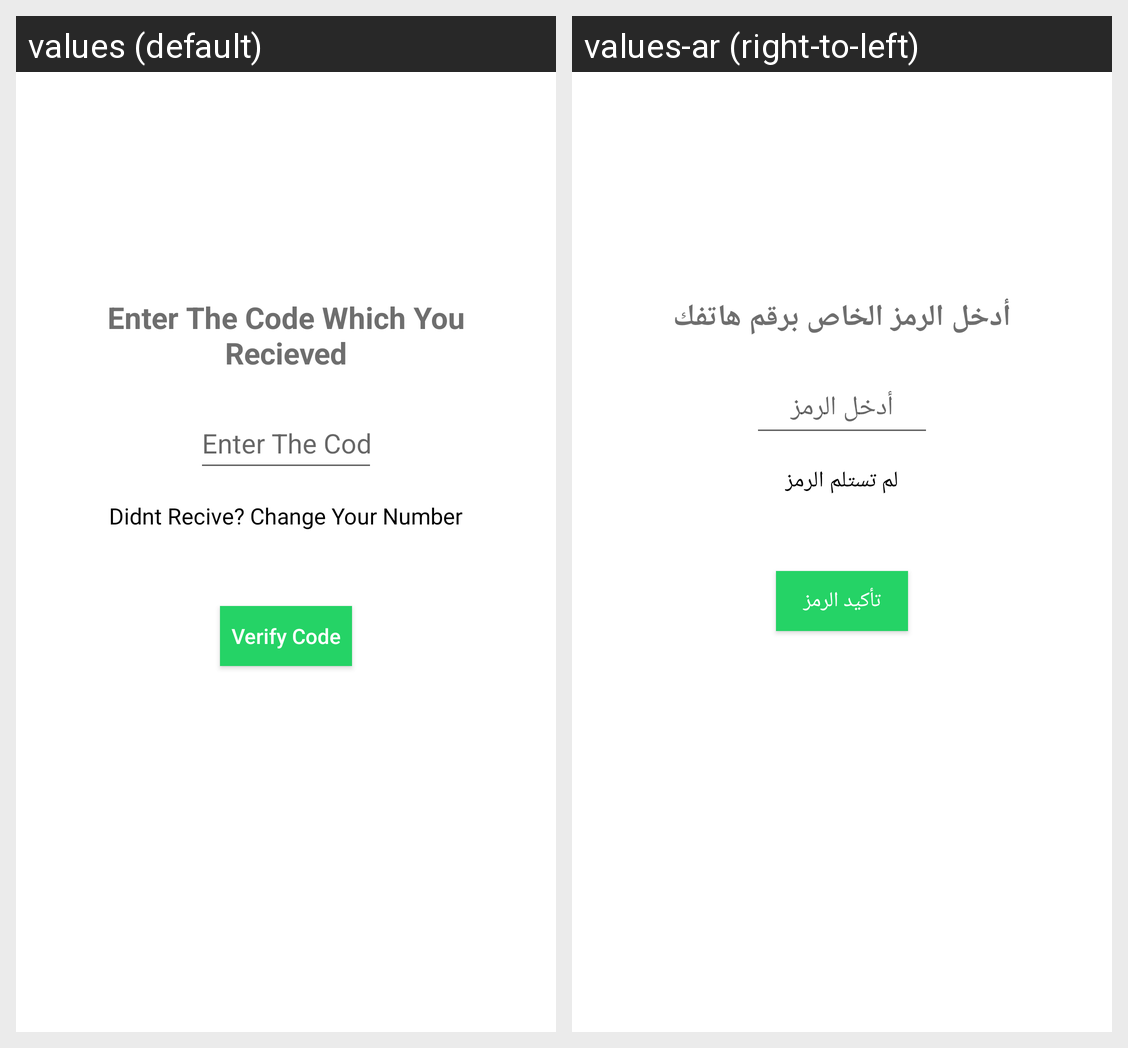

For this localized Android screen grid, give each drawn string resource with its value in every locale shown.
Android screen res/layout/activity_otp_autentication.xml rendered under 2 locales, left to right: values (default), values-ar (right-to-left). Device: Nexus 5 (rendered at 1080×1920; each locale shown at half size, 540×960, under a caption strip naming it); theme Theme.MyChatApp.
Strings drawn on this screen, with the default value and each locale's value (text and hints the layout hard-codes, and strings that could not be matched under every locale, appear in the picture but are not listed):

OTP_Autenication_CodeOTP
  values: Enter The Code Which You Recieved
  values-ar: أدخل الرمز الخاص برقم هاتفك

OTP_AutenicationTv_OTP
  values: Enter The Code
  values-ar: أدخل الرمز

OTP_AutenicationTv_OTPCode
  values: Didnt Recive? Change Your Number
  values-ar: لم تستلم الرمز

OTP_AutenicationTv_Btn
  values: Verify Code
  values-ar: تأكيد الرمز
